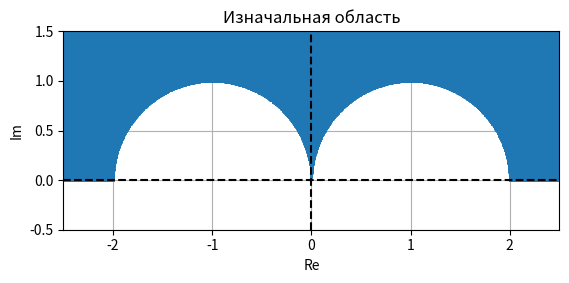
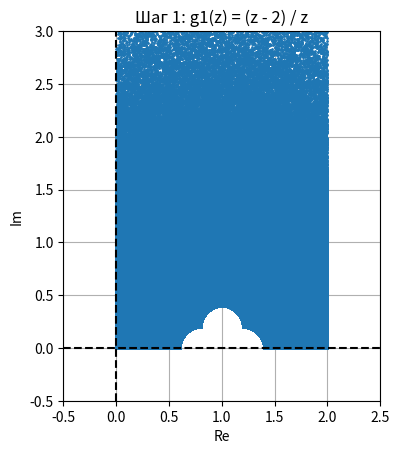
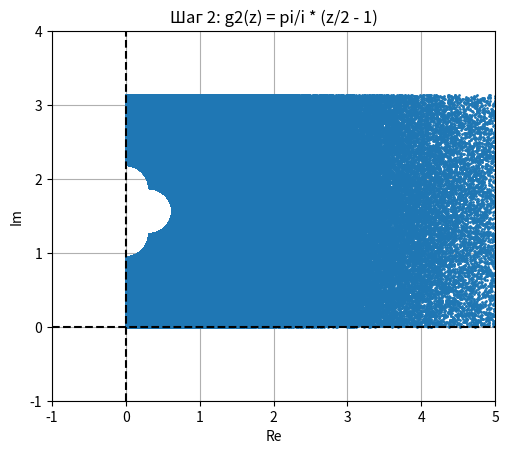
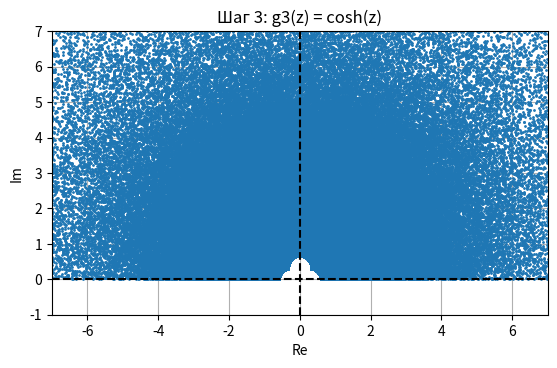
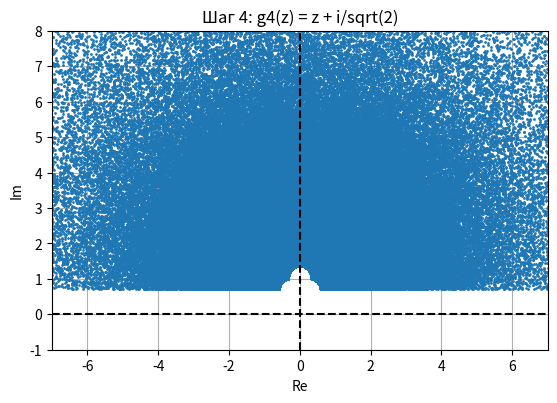
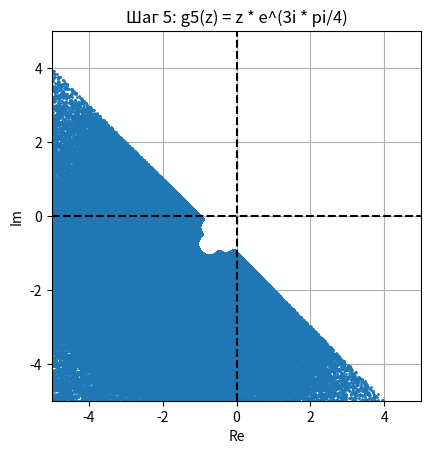

Write Python code to recreate these figures, in order.
import numpy as np
import matplotlib.pyplot as plt

def plot_region_separate_window(z_points, title, xlim=[-5, 5], ylim=[-5, 5]):
    plt.figure()
    x = z_points.real
    y = z_points.imag
    plt.plot(x, y, '.', markersize=2)
    plt.title(title)
    plt.xlabel("Re")
    plt.ylabel("Im")
    plt.gca().set_aspect('equal', adjustable='box')
    plt.grid(True)
    plt.axhline(y=0, color='k', linestyle='--')
    plt.axvline(x=0, color='k', linestyle='--')

    plt.xlim(xlim)
    plt.ylim(ylim)

    plt.show(block=False)

def generate_initial_region_points(x_range=(-5, 5), y_range=(-5, 5), num_points=5000):
    x = np.random.uniform(x_range[0], x_range[1], num_points)
    y = np.random.uniform(y_range[0], y_range[1], num_points)
    z_points = x + 1j * y
    
    valid_indices = np.where((z_points.imag > 0) & (np.abs(z_points + 1) >= 1) & (np.abs(z_points - 1) >= 1))
    return z_points[valid_indices]

def g1(z):
    return (z - 2) / z

def g2(z):
    return (np.pi / 1j) * (z / 2 - 1)

def g3(z):
    return np.cosh(z)

def g4(z):
    return z + 1j / np.sqrt(2)

def g5(z):
    return z * np.exp(3j * np.pi / 4)

z_initial_points = generate_initial_region_points(num_points=10000000)
z_current_points = z_initial_points.copy()

plot_region_separate_window(z_current_points, "Изначальная область", [-2.5, 2.5], [-0.5, 1.5])

z_current_points = g1(z_current_points)
plot_region_separate_window(z_current_points, "Шаг 1: g1(z) = (z - 2) / z", [-0.5, 2.5], [-0.5, 3])

z_current_points = g2(z_current_points)
plot_region_separate_window(z_current_points, "Шаг 2: g2(z) = pi/i * (z/2 - 1)", [-1, 5], [-1, 4])

z_current_points = g3(z_current_points)
plot_region_separate_window(z_current_points, "Шаг 3: g3(z) = cosh(z)", [-7, 7], [-1, 7])

z_current_points = g4(z_current_points)
plot_region_separate_window(z_current_points, "Шаг 4: g4(z) = z + i/sqrt(2)", [-7, 7], [-1, 8])

z_current_points = g5(z_current_points)
plot_region_separate_window(z_current_points, "Шаг 5: g5(z) = z * e^(3i * pi/4)")

plt.show()